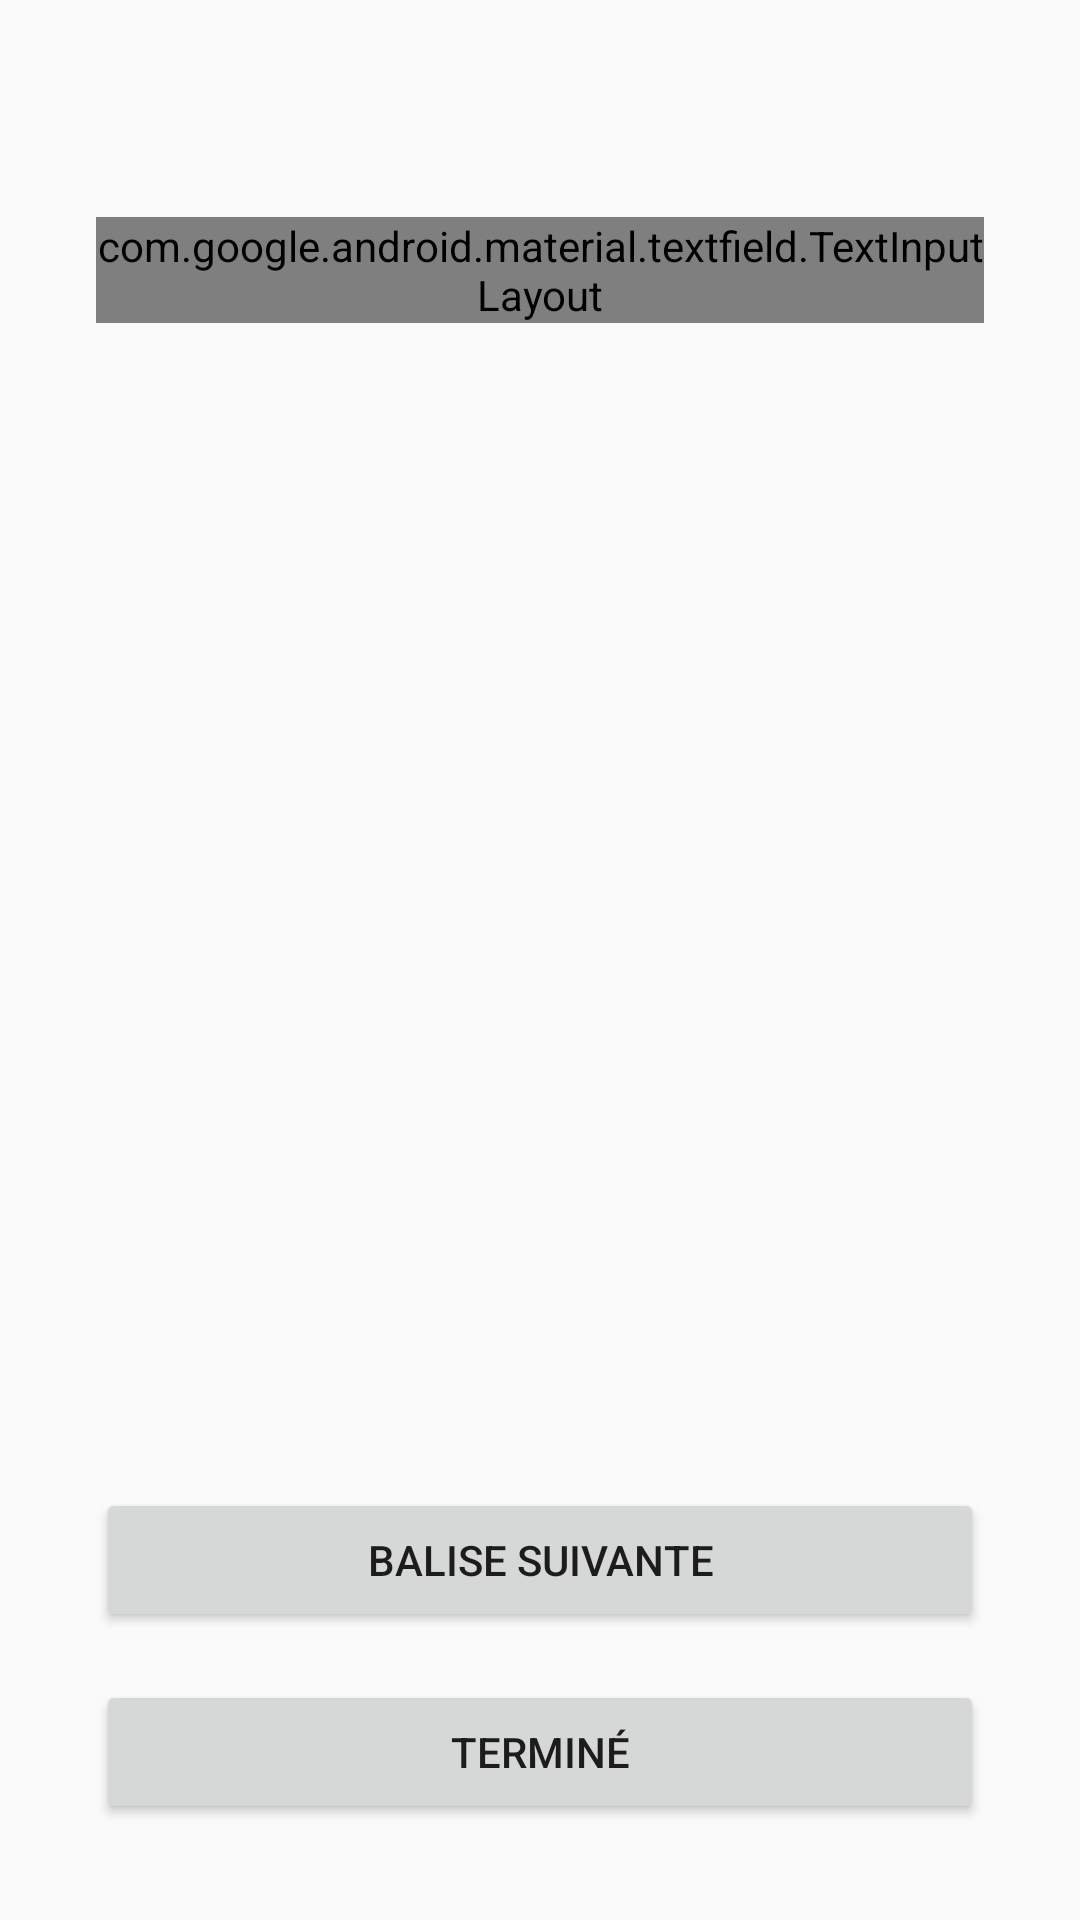

Reconstruct the res/layout file that produces this screen, plus the resources it refers to.
<!-- AndroidManifest.xml: application theme Theme.VeilleBT -->
<!-- res/layout/fragment_enrollment_ble.xml -->
<androidx.constraintlayout.widget.ConstraintLayout xmlns:android="http://schemas.android.com/apk/res/android"
    xmlns:app="http://schemas.android.com/apk/res-auto"
    xmlns:tools="http://schemas.android.com/tools"
    android:layout_width="match_parent"
    android:layout_height="match_parent"
    tools:context=".ui.enrollment.EnrollmentFragment">

    <TextView
        android:id="@+id/tvStatus"
        android:layout_width="0dp"
        android:layout_height="wrap_content"
        android:layout_marginStart="16dp"
        android:layout_marginTop="24dp"
        android:layout_marginEnd="16dp"
        android:textAlignment="center"
        android:textAppearance="@style/TextAppearance.AppCompat.Medium"
        app:layout_constraintEnd_toEndOf="parent"
        app:layout_constraintStart_toStartOf="parent"
        app:layout_constraintTop_toTopOf="parent"
        tools:text="Approchez une balise..." />

    <com.google.android.material.textfield.TextInputLayout
        android:id="@+id/tilBeaconName"
        style="@style/Widget.MaterialComponents.TextInputLayout.OutlinedBox"
        android:layout_width="0dp"
        android:layout_height="wrap_content"
        android:layout_marginStart="32dp"
        android:layout_marginTop="24dp"
        android:layout_marginEnd="32dp"
        android:hint="Nom de la balise"
        app:layout_constraintEnd_toEndOf="parent"
        app:layout_constraintStart_toStartOf="parent"
        app:layout_constraintTop_toBottomOf="@+id/tvStatus">

        <com.google.android.material.textfield.TextInputEditText
            android:id="@+id/etBeaconName"
            android:layout_width="match_parent"
            android:layout_height="wrap_content"
            android:inputType="textCapWords" />
    </com.google.android.material.textfield.TextInputLayout>

<TextView
android:id="@+id/tvCandidateInfo"
android:layout_width="0dp"
android:layout_height="wrap_content"
android:layout_marginTop="8dp"
android:textAlignment="center"
app:layout_constraintEnd_toEndOf="@+id/tilBeaconName"
app:layout_constraintStart_toStartOf="@+id/tilBeaconName"
app:layout_constraintTop_toBottomOf="@+id/tilBeaconName"
tools:text="Balise détectée: 00:11:22:AA:BB:CC" />


<Button
android:id="@+id/btnNextBeacon"
android:layout_width="0dp"
android:layout_height="wrap_content"
android:layout_marginBottom="16dp"
android:text="Balise Suivante"
app:layout_constraintBottom_toTopOf="@+id/btnFinishEnrollment"
app:layout_constraintEnd_toEndOf="@+id/tilBeaconName"
app:layout_constraintStart_toStartOf="@+id/tilBeaconName" />

<Button
android:id="@+id/btnFinishEnrollment"
android:layout_width="0dp"
android:layout_height="wrap_content"
android:layout_marginBottom="32dp"
android:text="Terminé"
app:layout_constraintBottom_toBottomOf="parent"
app:layout_constraintEnd_toEndOf="@+id/btnNextBeacon"
app:layout_constraintStart_toStartOf="@+id/btnNextBeacon" />

<TextView
android:id="@+id/tvEnrolledCount"
android:layout_width="wrap_content"
android:layout_height="wrap_content"
android:layout_marginBottom="16dp"
app:layout_constraintBottom_toTopOf="@+id/btnNextBeacon"
app:layout_constraintEnd_toEndOf="parent"
app:layout_constraintStart_toStartOf="parent"
tools:text="Balises enregistrées: 0" />

    </androidx.constraintlayout.widget.ConstraintLayout>
<!-- resources referenced by this layout -->
<resources>
  <style name="Theme.VeilleBT" parent="android:Theme.Material.Light.NoActionBar" />
</resources>
